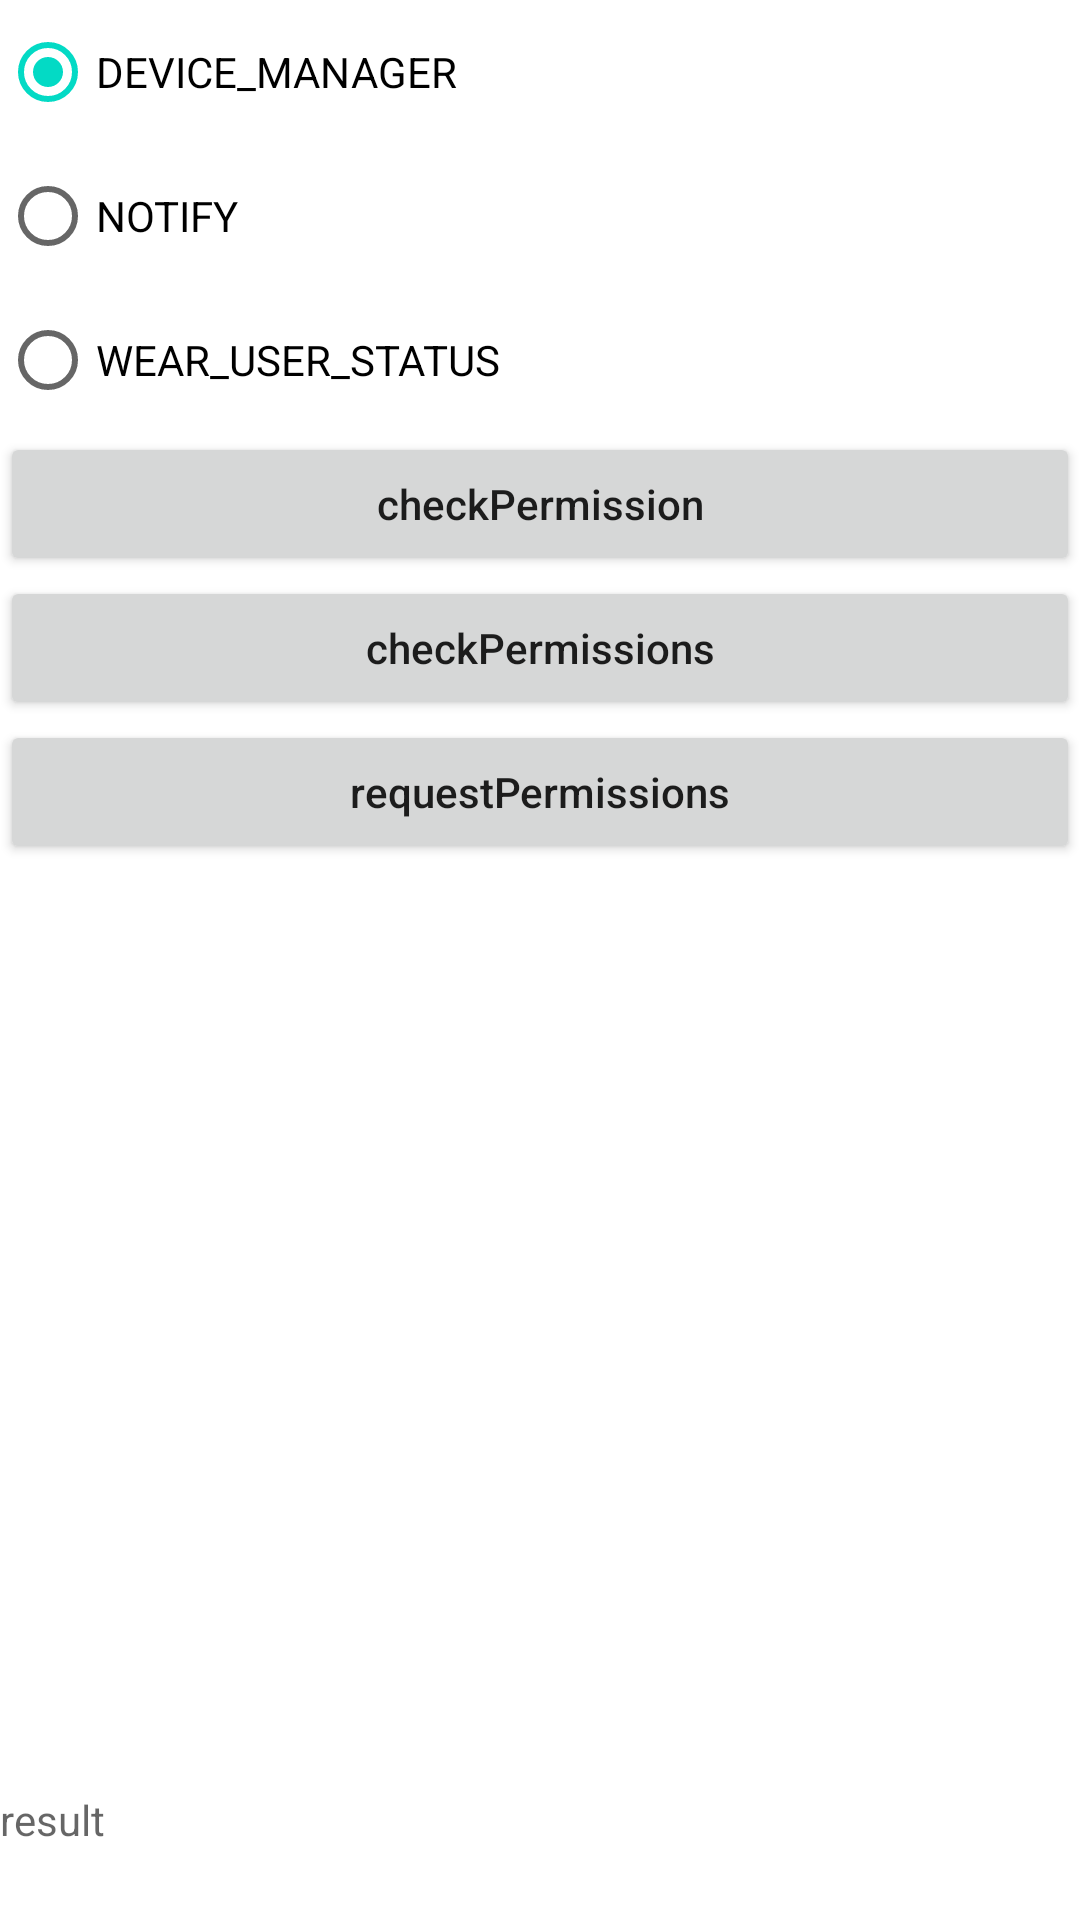

Write the Android layout XML for this screen, with the resource values it uses.
<!-- AndroidManifest.xml: application theme Theme.WearKitDemo -->
<!-- res/layout/activity_permission.xml -->
<?xml version="1.0" encoding="utf-8"?>
<androidx.constraintlayout.widget.ConstraintLayout xmlns:android="http://schemas.android.com/apk/res/android"
    xmlns:app="http://schemas.android.com/apk/res-auto"
    xmlns:tools="http://schemas.android.com/tools"
    android:layout_width="match_parent"
    android:layout_height="match_parent"
    android:layout_margin="8dp"
    tools:context=".PermissionActivity">

    <RadioGroup
        android:id="@+id/select_auto"
        android:layout_width="match_parent"
        android:layout_height="wrap_content"
        app:layout_constraintTop_toTopOf="parent">

        <RadioButton
            android:id="@+id/device_manager"
            android:layout_width="match_parent"
            android:layout_height="wrap_content"
            android:checked="true"
            android:text="DEVICE_MANAGER" />

        <RadioButton
            android:id="@+id/notify"
            android:layout_width="match_parent"
            android:layout_height="wrap_content"
            android:text="NOTIFY" />

        <RadioButton
            android:id="@+id/wear_user_status"
            android:layout_width="match_parent"
            android:layout_height="wrap_content"
            android:text="WEAR_USER_STATUS" />
    </RadioGroup>

    <androidx.appcompat.widget.AppCompatButton
        android:id="@+id/check_permission"
        android:layout_width="match_parent"
        android:layout_height="wrap_content"
        android:onClick="checkPermission"
        android:text="@string/check_permission"
        android:textAllCaps="false"
        app:layout_constraintTop_toBottomOf="@id/select_auto" />

    <androidx.appcompat.widget.AppCompatButton
        android:id="@+id/check_permissions"
        android:layout_width="match_parent"
        android:layout_height="wrap_content"
        android:onClick="checkPermissions"
        android:text="@string/check_permissions"
        android:textAllCaps="false"
        app:layout_constraintTop_toBottomOf="@id/check_permission" />

    <androidx.appcompat.widget.AppCompatButton
        android:id="@+id/request_permissions"
        android:layout_width="match_parent"
        android:layout_height="wrap_content"
        android:onClick="requestPermissions"
        android:text="@string/request_permissions"
        android:textAllCaps="false"
        app:layout_constraintTop_toBottomOf="@id/check_permissions" />

    <TextView
        android:id="@+id/result"
        android:layout_width="match_parent"
        android:layout_height="wrap_content"
        android:layout_marginBottom="24dp"
        android:hint="@string/result_into"
        android:lineSpacingMultiplier="1.3"
        android:maxLines="5"
        android:scrollbars="vertical"
        app:layout_constraintBottom_toBottomOf="parent" />

</androidx.constraintlayout.widget.ConstraintLayout>
<!-- resources referenced by this layout -->
<resources>
  <string name="check_permission">checkPermission</string>
  <string name="check_permissions">checkPermissions</string>
  <string name="request_permissions">requestPermissions</string>
  <string name="result_into">result</string>
  <style name="Theme.WearKitDemo" parent="Theme.MaterialComponents.DayNight.DarkActionBar">
          
          <item name="colorPrimary">@color/purple_500</item>
          <item name="colorPrimaryVariant">@color/purple_700</item>
          <item name="colorOnPrimary">@color/white</item>
          
          <item name="colorSecondary">@color/teal_200</item>
          <item name="colorSecondaryVariant">@color/teal_700</item>
          <item name="colorOnSecondary">@color/black</item>
          
          <item name="android:statusBarColor" tools:targetApi="l">?attr/colorPrimaryVariant</item>
          
      </style>
  <!-- not gathered from this repository: default colours our renderer supplied (Android Studio template values) -->
  <color name="purple_500">#FF6200EE</color>
  <color name="purple_700">#FF3700B3</color>
  <color name="teal_200">#FF03DAC5</color>
  <color name="teal_700">#FF018786</color>
  <color name="black">#FF000000</color>
  <color name="white">#FFFFFFFF</color>
</resources>
